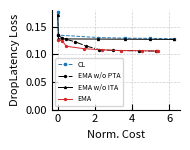

The matplotlib source for this figure:
import matplotlib.pyplot as plt
import numpy as np
# Data for plotting
# total_cost_al_tca = [140.4282448, 227.0846794, 313.785018, 400.6151555, 487.4763279, 630.9153907, 718.0240021, 805.1097164]
# accuracy_al_tca = [0.8496, 0.8524, 0.8525, 0.8515, 0.8536, 0.8553, 0.8528, 0.8569]

accuracy_al_tca_v2 = [
    0.1259201476,
    0.1249090689,
    0.114579969,
    0.1102304882,
    0.1081110797,
    0.1069054599,
    0.1064983145,
    0.1060266962,
    0.1058850513
]

total_cost_al_tca_v2 = [
    0,
    229.2879974,
    458.5759947,
    1400.229418,
    2377.55472,
    3423.857043,
    4512.847677,
    5338.335593,
    5366.958523
]



total_cost_direct = [
    0,
    36,
    2181,
    3600,
    4968,
    6255.204618,
    # 6389.882248,
    # 6546.333328,
    # 6716.428758
]
accuracy_direct = [
    0.1766499059,
    0.1347010113,
    0.1303362097,
    0.1292295164,
    0.1288875272,
    0.1281103446,
    # 0.1205089608,
    # 0.112984949,
    # 0.1037107742
]

total_cost_tca = [
    0,
    36,
    2181,
    3600,
    4968,
    6255.204618,
    # 6397.470228,
    # 6567.056988,
    # 6744.643748
]
accuracy_tca = [
    0.1715798347,
    0.1279365502,
    0.1275723947,
    0.1273629922,
    0.1271243684,
    0.1269767779,
    # 0.1197054676,
    # 0.1101934442,
    # 0.103272248
]


total_cost_EMA_NO_TCA = [
    0,
    208,
    455.1319947,
    942.0022655,
    1536.99016,
    2220.023582,
    2983.257066,
    4359.094742,
    5278.447833,
]
accuracy_EMA_NO_TCA = [
    0.1345979014,
    0.1303080815,
    0.1272212161,
    0.122506054,
    0.1148453414,
    0.1086585772,
    0.1069323082,
    0.1063228143,
    0.1059012028    
]


total_cost_al_tca_v2 = np.array(total_cost_al_tca_v2)
total_cost_direct = np.array(total_cost_direct)
total_cost_tca = np.array(total_cost_tca)
# total_cost_scratch = np.array(total_cost_scratch)
total_cost_EMA_NO_TCA = np.array(total_cost_EMA_NO_TCA)

total_cost_al_tca_v2 = total_cost_al_tca_v2 / 1000
total_cost_direct = total_cost_direct / 1000
total_cost_tca = total_cost_tca / 1000
# total_cost_scratch = total_cost_scratch / 1000
total_cost_EMA_NO_TCA = total_cost_EMA_NO_TCA / 1000


def plot_accuracy_vs_cost_contrast():
    plt.figure(figsize=(10, 6))  # Adjusted size for consistency with the bar chart
    ax = plt.gca()  # Get current axes

    font_size = 8
    line_width = 2
    marker_size = 5
    base_color = '#FFA500'  # Orange color in HEX

    # Define different line styles and markers for differentiation
    line_styles = ['-', '--', '-.', ':']
    markers = ['o', 's', '^', 'd']

    # Plot each method with customized styles
    # plt.plot(total_cost_al_tca, accuracy_al_tca, label="AL_tca", 
    #          marker=markers[0], linestyle=line_styles[0], color="Blue", linewidth=line_width, markersize=marker_size)

    
    plt.plot(total_cost_al_tca_v2, accuracy_al_tca_v2, label="AL_tca_v2", 
             marker=markers[0], linestyle=line_styles[0], color=base_color, linewidth=line_width, markersize=marker_size)

    plt.plot(total_cost_direct, accuracy_direct, label="Direct", 
             marker=markers[1], linestyle=line_styles[1], color=base_color, linewidth=line_width, markersize=marker_size)

    plt.plot(total_cost_tca, accuracy_tca, label="TCA", 
             marker=markers[2], linestyle=line_styles[2], color="black", linewidth=line_width, markersize=marker_size)

    # plt.plot(total_cost_scratch, accuracy_scratch, label="Scratch", 
    #          marker=markers[3], linestyle=line_styles[3], color="black", linewidth=line_width, markersize=marker_size)

    # Label axes
    plt.xlabel("Total Cost", fontsize=font_size)
    plt.ylabel("Loss", fontsize=font_size)

    # Customize ticks
    plt.xticks(fontsize=font_size)
    plt.yticks(fontsize=font_size)

    # Customize ticks and spines
    ax.tick_params(axis='both', which='major', labelsize=font_size, direction='in', length=4)
    ax.spines['top'].set_visible(False)
    ax.spines['right'].set_visible(False)

    # Add gridlines
    plt.grid(axis='both', linestyle='--', alpha=0.6, linewidth=0.5)

    # Add legend
    plt.legend(fontsize=font_size-2)

    plt.tight_layout()
    # Save the plot in both PDF and PNG formats
    plt.savefig('accuracy_vs_total_cost_contrast.pdf', format='pdf', dpi=300, bbox_inches='tight', pad_inches=0.0)
    plt.savefig('accuracy_vs_total_cost_contrast.png', format='png', dpi=300, bbox_inches='tight', pad_inches=0.0)
    plt.show()


def plot_accuracy_vs_cost():
    plt.figure(figsize=(2, 1.6))  # Adjusted size for consistency with the bar chart
    ax = plt.gca()  # Get current axes

    font_size = 8
    line_width = 0.7
    marker_size = 1.4
    base_color = '#FFA500'  # Orange color in HEX

    # Define different line styles and markers for differentiation
    line_styles = ['-', '--', '-.', ':']
    markers = ['o', 's', '^', 'd']



    plt.plot(total_cost_direct , accuracy_direct, label="CL", 
             marker='s', linestyle='--', color='#1f77b4', linewidth=line_width, markersize=marker_size)

    plt.plot(total_cost_EMA_NO_TCA , accuracy_EMA_NO_TCA, label="EMA w/o PTA", 
             marker='o', linestyle='-.', color="black", linewidth=line_width, markersize=marker_size)

    plt.plot(total_cost_tca , accuracy_tca, label="EMA w/o ITA", 
             marker='^', linestyle='-', color="black", linewidth=line_width, markersize=marker_size)

    # Plot each method with customized styles
    plt.plot(total_cost_al_tca_v2 , accuracy_al_tca_v2, label="EMA", 
             marker='o', linestyle='-', color='#d62728', linewidth=line_width, markersize=marker_size)

    # Label axes
    plt.xlabel("Norm. Cost", fontsize=font_size)
    plt.ylabel("DropLatency Loss", fontsize=font_size)

    # Customize ticks
    plt.xticks(fontsize=font_size)
    plt.yticks(fontsize=font_size)

    # Customize ticks and spines
    ax.tick_params(axis='both', which='major', labelsize=font_size, direction='in', length=4)
    ax.spines['top'].set_visible(False)
    ax.spines['right'].set_visible(False)

    # Add gridlines
    plt.grid(axis='both', linestyle='--', alpha=0.6, linewidth=0.5)

    plt.ylim(bottom=0.0)
    plt.xticks([0, 2, 4, 6])
    # Add legend
    plt.legend(fontsize=font_size-3)

    plt.tight_layout()
    # Save the plot in both PDF and PNG formats
    plt.savefig('BREAK_DOWN.pdf', format='pdf', dpi=300, bbox_inches='tight', pad_inches=0.0)
    plt.savefig('BREAK_DOWN.png', format='png', dpi=300, bbox_inches='tight', pad_inches=0.0)
    plt.show()

# Call the function to plot
plot_accuracy_vs_cost()